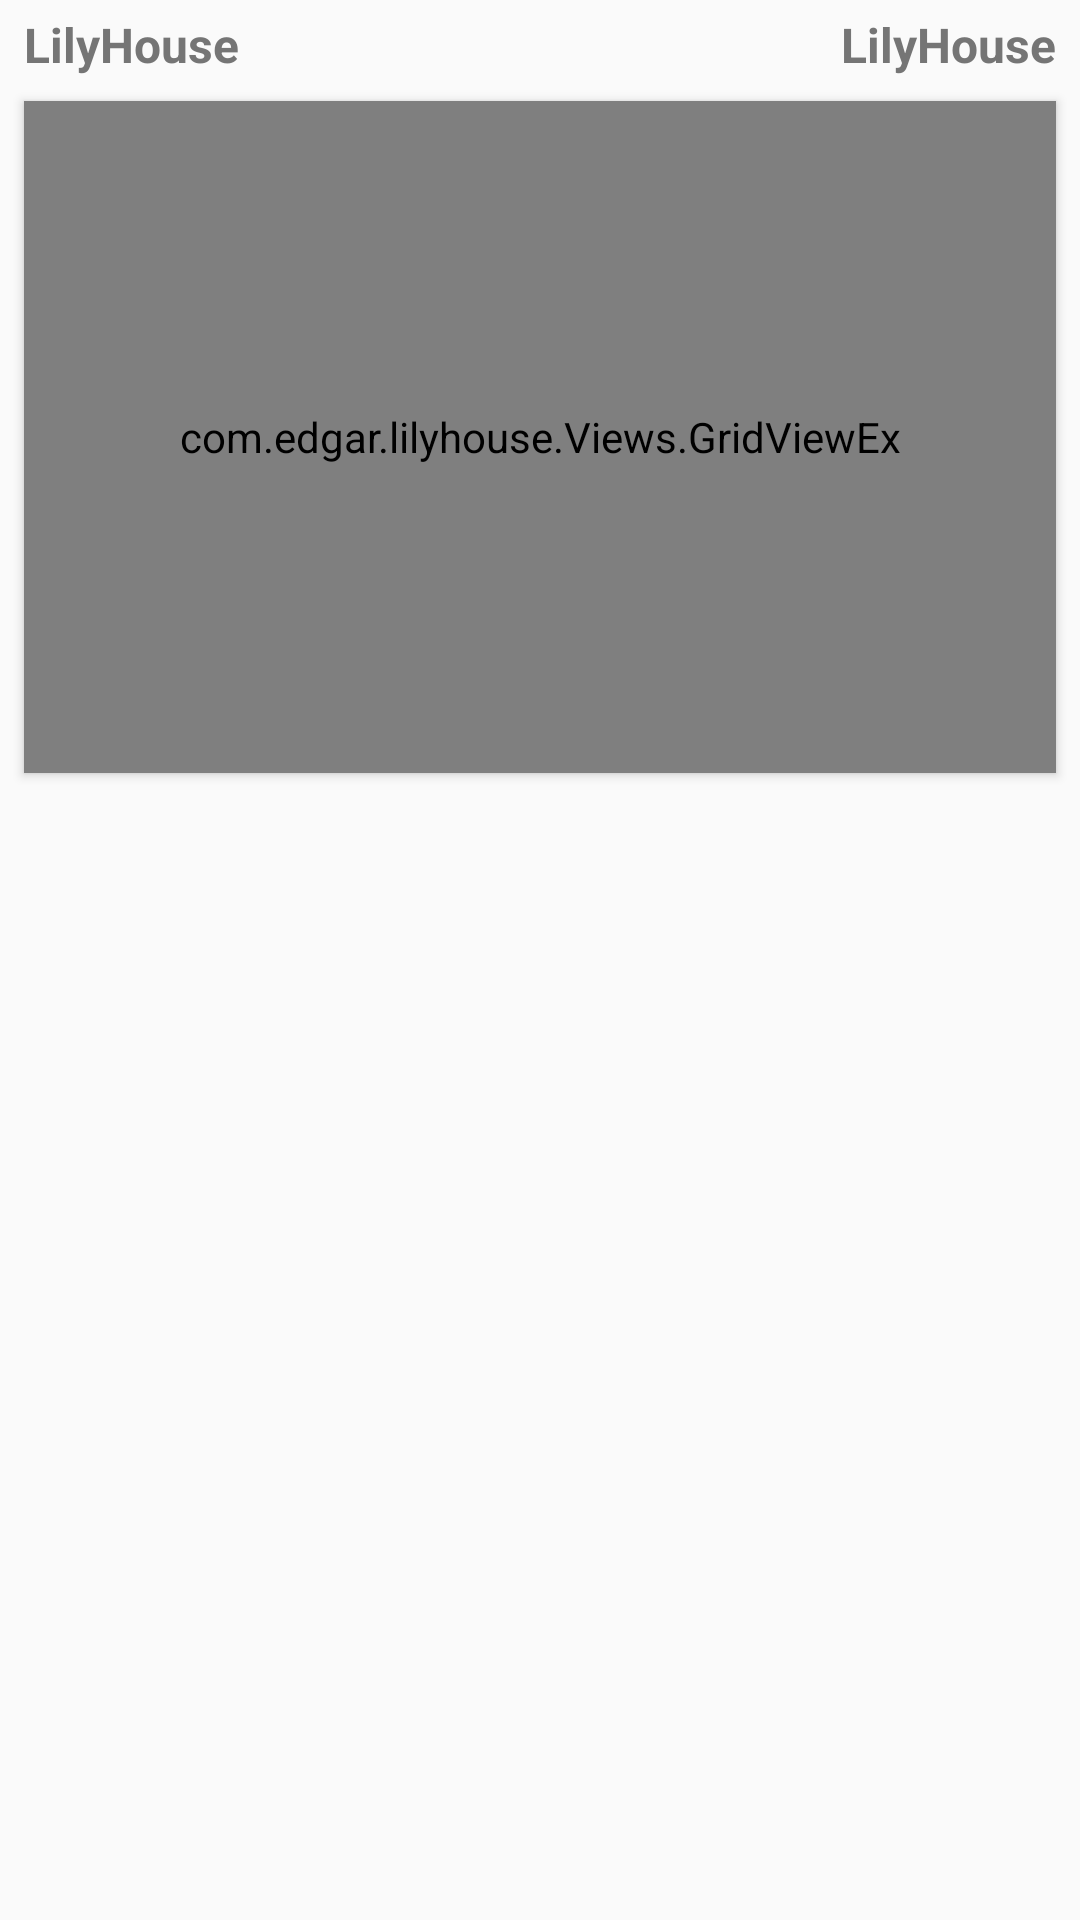

Here is an Android app screen rendered from its layout file. Give the layout XML and the strings, colors and styles it references.
<!-- AndroidManifest.xml: application theme AppTheme -->
<!-- res/layout/layout_chapter_list_cards.xml -->
<?xml version="1.0" encoding="utf-8"?>
<LinearLayout xmlns:android="http://schemas.android.com/apk/res/android"
    xmlns:app="http://schemas.android.com/apk/res-auto"
    android:orientation="vertical"
    android:layout_width="match_parent"
    android:layout_height="wrap_content">

    <LinearLayout
        android:layout_width="match_parent"
        android:layout_height="wrap_content"
        android:orientation="horizontal">

        <TextView
            android:id="@+id/tv_cards_title"
            android:layout_width="0dp"
            android:layout_weight="1"
            android:layout_height="wrap_content"
            style="@style/ChapterCardTitle"
            android:text="@string/app_name"/>

        <TextView
            android:id="@+id/tv_total_chapters"
            android:layout_width="wrap_content"
            android:layout_height="wrap_content"
            style="@style/ChapterCardTitle"
            android:text="@string/app_name"/>

    </LinearLayout>

    <android.support.v7.widget.CardView
        android:id="@+id/card_chapter_list_main"
        android:layout_width="match_parent"
        android:layout_height="wrap_content"
        android:layout_marginTop="4dp"
        android:layout_marginBottom="4dp"
        android:layout_marginLeft="8dp"
        android:layout_marginRight="8dp"
        app:cardCornerRadius="0dp"
        android:descendantFocusability="beforeDescendants"
        app:cardElevation="2dp">

        <LinearLayout
            android:layout_width="match_parent"
            android:layout_height="wrap_content"
            android:orientation="vertical">

            <com.edgar.lilyhouse.Views.GridViewEx
                android:id="@+id/chapter_gridview"
                android:layout_gravity="center"
                android:layout_width="match_parent"
                android:layout_height="224dp"
                android:padding="8dp"
                android:columnWidth="96dp"
                android:numColumns="auto_fit"
                android:verticalSpacing="8dp"
                android:horizontalSpacing="8dp"
                android:stretchMode="columnWidth"
                android:scrollbars="none"
                android:gravity="center"/>

        </LinearLayout>
    </android.support.v7.widget.CardView>

</LinearLayout>
<!-- resources referenced by this layout -->
<resources>
  <string name="app_name">LilyHouse</string>
  <style name="ChapterCardTitle">
          <item name="android:textSize">16sp</item>
          <item name="android:textColor">@color/secondary_text</item>
          <item name="android:maxLines">1</item>
          <item name="android:textStyle">bold</item>
          <item name="android:layout_marginTop">4dp</item>
          <item name="android:layout_marginBottom">4dp</item>
          <item name="android:layout_marginLeft">8dp</item>
          <item name="android:layout_marginRight">8dp</item>
      </style>
  <style name="AppTheme" parent="Theme.AppCompat.Light.NoActionBar">
          
          <item name="colorPrimary">@color/colorPrimary</item>
          <item name="colorPrimaryDark">@color/colorPrimaryDark</item>
          <item name="colorAccent">@color/colorAccent</item>
      </style>
  <color name="secondary_text">#757575</color>
  <color name="colorPrimary">#fafafa</color>
  <color name="colorPrimaryDark">#000000</color>
  <color name="colorAccent">#757de8</color>
</resources>
